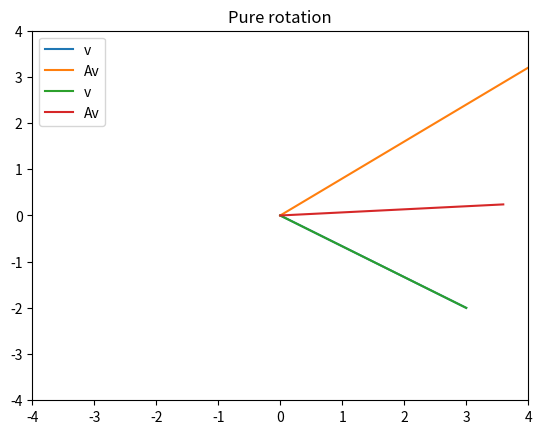

Here is the Python script that generated this plot:
import numpy as np
import matplotlib.pyplot as plt
import math

# 2D input vector
v = np.array([ 3, -2 ])

# 2x2 transformation matrix
A = np.array([ [1,-1], [2,1] ])

# output vector is Av (convert v to column)
w = A@np.matrix.transpose(v)


# plot them
plt.plot([0,v[0]],[0,v[1]],label='v')
plt.plot([0,w[0]],[0,w[1]],label='Av')

plt.grid()
plt.axis((-6, 6, -6, 6))
plt.legend()
plt.title('Rotation + stretching')
plt.show()

## pure rotation

# 2D input vector
v = np.array([ 3, -2 ])

# 2x2 rotation matrix
th = 5*np.pi/24
A = np.array([ [math.cos(th),-math.sin(th)], [math.sin(th),math.cos(th)] ])

# output vector is Av (convert v to column)
w = A@np.matrix.transpose(v)


# plot them
plt.plot([0,v[0]],[0,v[1]],label='v')
plt.plot([0,w[0]],[0,w[1]],label='Av')

plt.grid()
plt.axis((-4, 4, -4, 4))
plt.legend()
plt.title('Pure rotation')
plt.show()